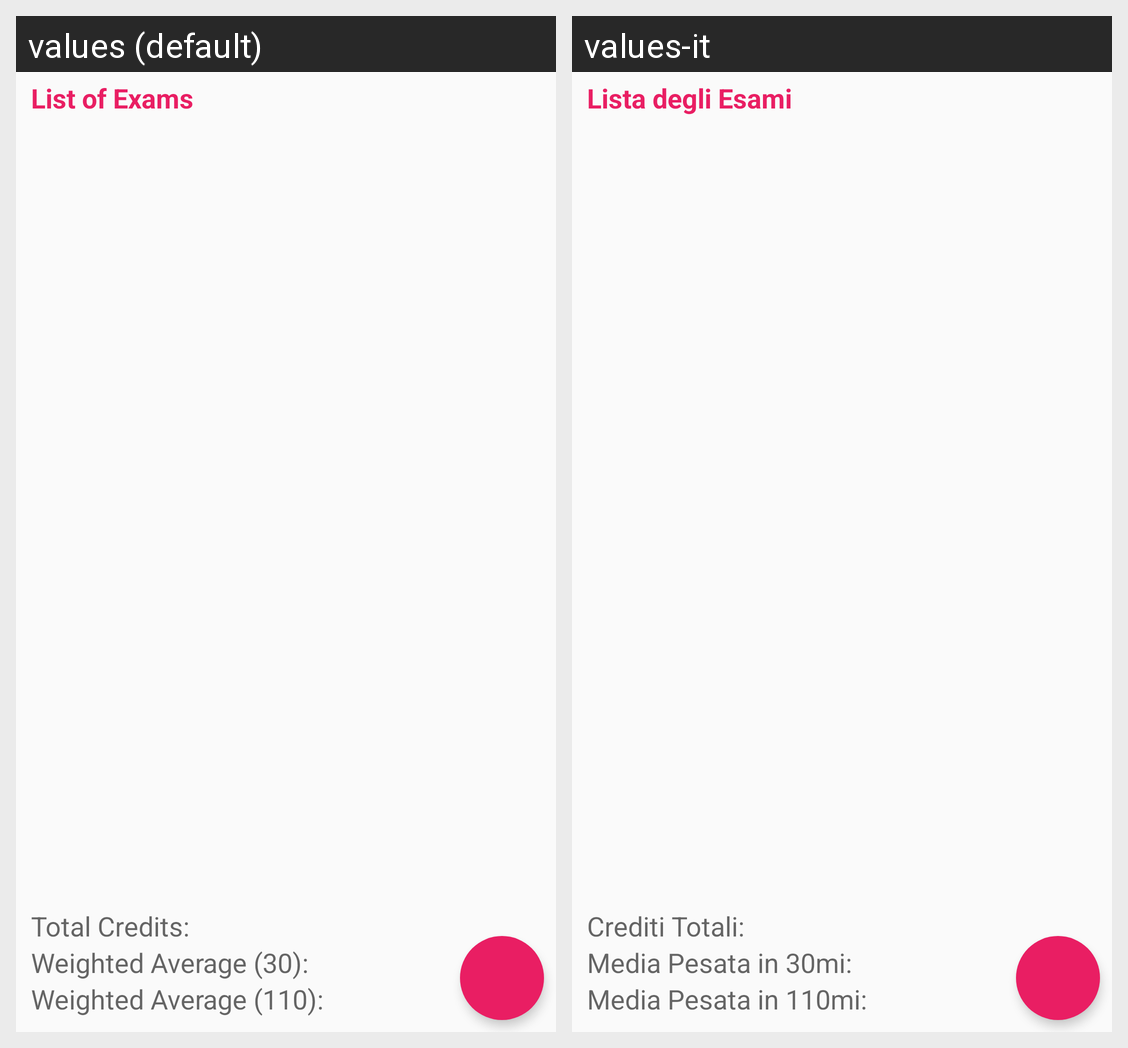

This grid shows one Android layout under two languages. Give, for every string resource on the screen, its name, the default text and each shown locale's text.
Android screen res/layout/vista_esami.xml rendered under 2 locales, left to right: values (default), values-it. Device: Nexus 5 (rendered at 1080×1920; each locale shown at half size, 540×960, under a caption strip naming it); theme AppTheme.
Strings drawn on this screen, with the default value and each locale's value (text and hints the layout hard-codes, and strings that could not be matched under every locale, appear in the picture but are not listed):

StringaListaEsami
  values: List of Exams
  values-it: Lista degli Esami

StringaCreditiTotali
  values: Total Credits:
  values-it: Crediti Totali:

StringaMedia30mi
  values: Weighted Average (30):
  values-it: Media Pesata in 30mi:

StringaMedia110mi
  values: Weighted Average (110):
  values-it: Media Pesata in 110mi:
